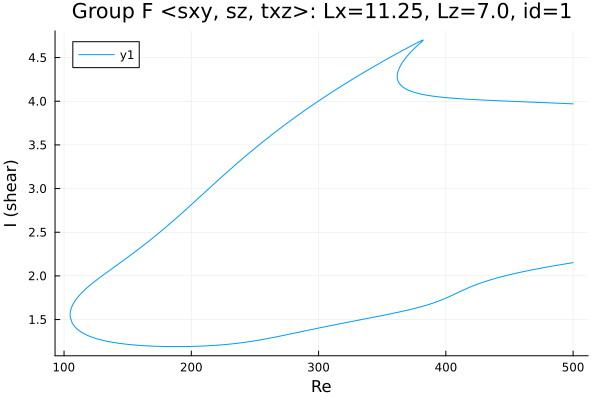

Source data for this figure (header and first rows):
Re, shear
500.0, 3.97
498.9, 3.971
497.4, 3.972
496, 3.973
494.6, 3.973
493.2, 3.974
491.8, 3.975
490.4, 3.976
489, 3.977
487.5, 3.978
486.1, 3.979
484.7, 3.98
483.3, 3.98
481.9, 3.981
480.5, 3.982
479.1, 3.983
477.6, 3.984
476.2, 3.985
475.1, 3.985
473.7, 3.986
472.3, 3.987
470.9, 3.988
469.5, 3.989
468.1, 3.99
466.6, 3.99
465.2, 3.991
463.8, 3.992
462.4, 3.993
461, 3.994
459.6, 3.995
458.2, 3.995
456.7, 3.996
455.3, 3.997
453.9, 3.998
452.5, 3.999
451.1, 4
449.7, 4.001
448.3, 4.001
446.8, 4.002
445.4, 4.003
444, 4.004
442.6, 4.005
441.2, 4.006
439.8, 4.007
438.4, 4.008
436.9, 4.009
435.5, 4.009
434.1, 4.01
432.7, 4.011
431.3, 4.012
429.9, 4.013
428.5, 4.014
427.1, 4.015
425.6, 4.016
424.2, 4.017
422.8, 4.019
421.4, 4.02
420, 4.021
418.6, 4.022
417.2, 4.023
... 681 more rows
